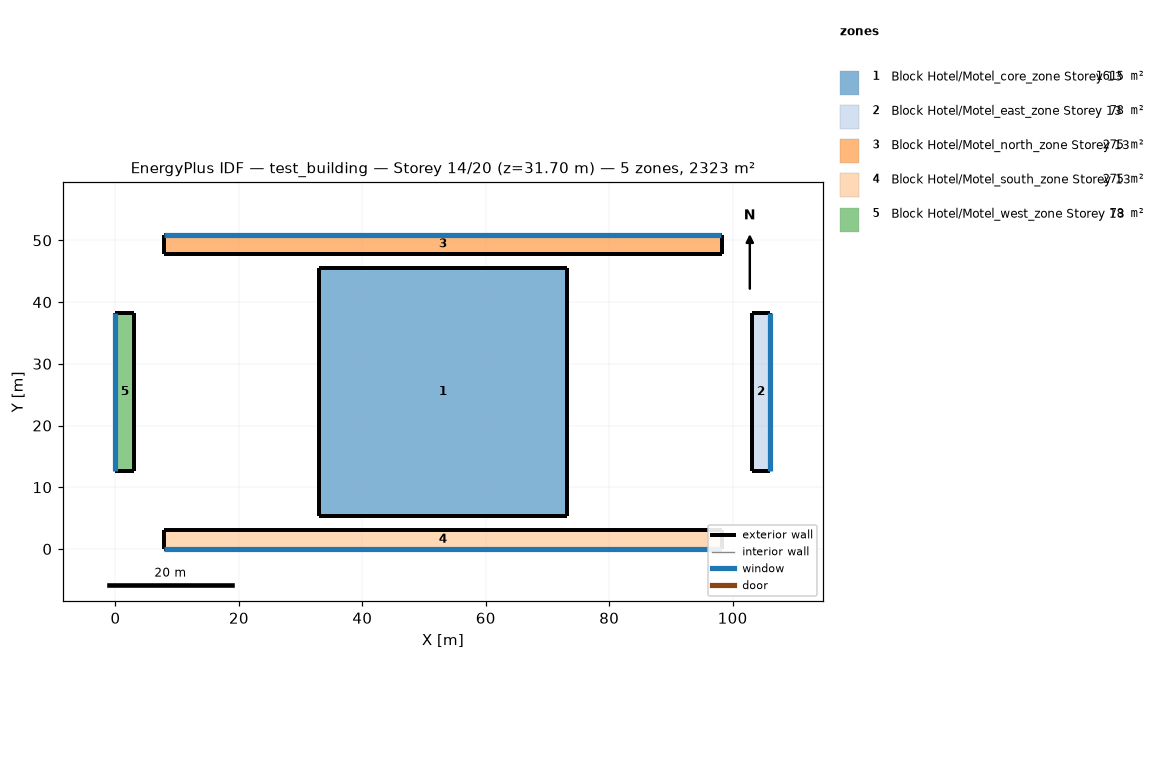
=== STOREY PLAN SPEC (per zone: floor XY polygon, exterior-wall plan segments, windows/doors) ===
zone 1: Block Hotel/Motel_core_zone Storey 13  (1615.0 m²)
  floor: (73.15, 45.55) (73.15, 5.36) (32.96, 5.36) (32.96, 45.55)
  exterior wall: (73.15, 5.36) – (73.15, 45.55)  [40.2 m]
  exterior wall: (73.15, 45.55) – (32.96, 45.55)  [40.2 m]
  exterior wall: (32.96, 45.55) – (32.96, 5.36)  [40.2 m]
  exterior wall: (32.96, 5.36) – (73.15, 5.36)  [40.2 m]
zone 2: Block Hotel/Motel_east_zone Storey 13  (78.3 m²)
  floor: (106.11, 38.31) (106.11, 12.61) (103.06, 12.61) (103.06, 38.31)
  exterior wall: (106.11, 12.61) – (106.11, 38.31)  [25.7 m]
    window: (106.11, 12.62) – (106.11, 38.29)  [39.4 m²]
  exterior wall: (106.11, 38.31) – (103.06, 38.31)  [3.0 m]
  exterior wall: (103.06, 38.31) – (103.06, 12.61)  [25.7 m]
  exterior wall: (103.06, 12.61) – (106.11, 12.61)  [3.0 m]
zone 3: Block Hotel/Motel_north_zone Storey 13  (275.4 m²)
  floor: (98.24, 50.91) (98.24, 47.86) (7.87, 47.86) (7.87, 50.91)
  exterior wall: (98.24, 47.86) – (98.24, 50.91)  [3.0 m]
  exterior wall: (98.24, 50.91) – (7.87, 50.91)  [90.4 m]
    window: (98.19, 50.91) – (7.92, 50.91)  [138.7 m²]
  exterior wall: (7.87, 50.91) – (7.87, 47.86)  [3.0 m]
  exterior wall: (7.87, 47.86) – (98.24, 47.86)  [90.4 m]
zone 4: Block Hotel/Motel_south_zone Storey 13  (275.4 m²)
  floor: (98.24, 3.05) (98.24, 0.00) (7.87, 0.00) (7.87, 3.05)
  exterior wall: (98.24, 0.00) – (98.24, 3.05)  [3.0 m]
  exterior wall: (98.24, 3.05) – (7.87, 3.05)  [90.4 m]
  exterior wall: (7.87, 3.05) – (7.87, 0.00)  [3.0 m]
  exterior wall: (7.87, 0.00) – (98.24, 0.00)  [90.4 m]
    window: (7.92, 0.00) – (98.19, 0.00)  [138.7 m²]
zone 5: Block Hotel/Motel_west_zone Storey 13  (78.3 m²)
  floor: (3.05, 38.31) (3.05, 12.61) (0.00, 12.61) (0.00, 38.31)
  exterior wall: (3.05, 12.61) – (3.05, 38.31)  [25.7 m]
  exterior wall: (3.05, 38.31) – (0.00, 38.31)  [3.0 m]
  exterior wall: (0.00, 38.31) – (0.00, 12.61)  [25.7 m]
    window: (0.00, 38.29) – (0.00, 12.62)  [39.4 m²]
  exterior wall: (0.00, 12.61) – (3.05, 12.61)  [3.0 m]

=== DERIVED (storey summary) ===
Building: test_building
Storey: 14 of 20  (floor level z = 31.70 m)
Storey gross floor area: 2322.6 m²
Zones on this storey: 5
  - Block Hotel/Motel_core_zone Storey 13: floor 1615.0 m²; exterior wall 160.7 m (392.0 m²); WWR 0.0%
  - Block Hotel/Motel_east_zone Storey 13: floor 78.3 m²; exterior wall 57.5 m (140.2 m²); 1 window(s) 39.4 m²; WWR 28.1%
  - Block Hotel/Motel_north_zone Storey 13: floor 275.4 m²; exterior wall 186.8 m (455.6 m²); 1 window(s) 138.7 m²; WWR 30.4%
  - Block Hotel/Motel_south_zone Storey 13: floor 275.4 m²; exterior wall 186.8 m (455.6 m²); 1 window(s) 138.7 m²; WWR 30.4%
  - Block Hotel/Motel_west_zone Storey 13: floor 78.3 m²; exterior wall 57.5 m (140.2 m²); 1 window(s) 39.4 m²; WWR 28.1%
Zone adjacency: (none detected)